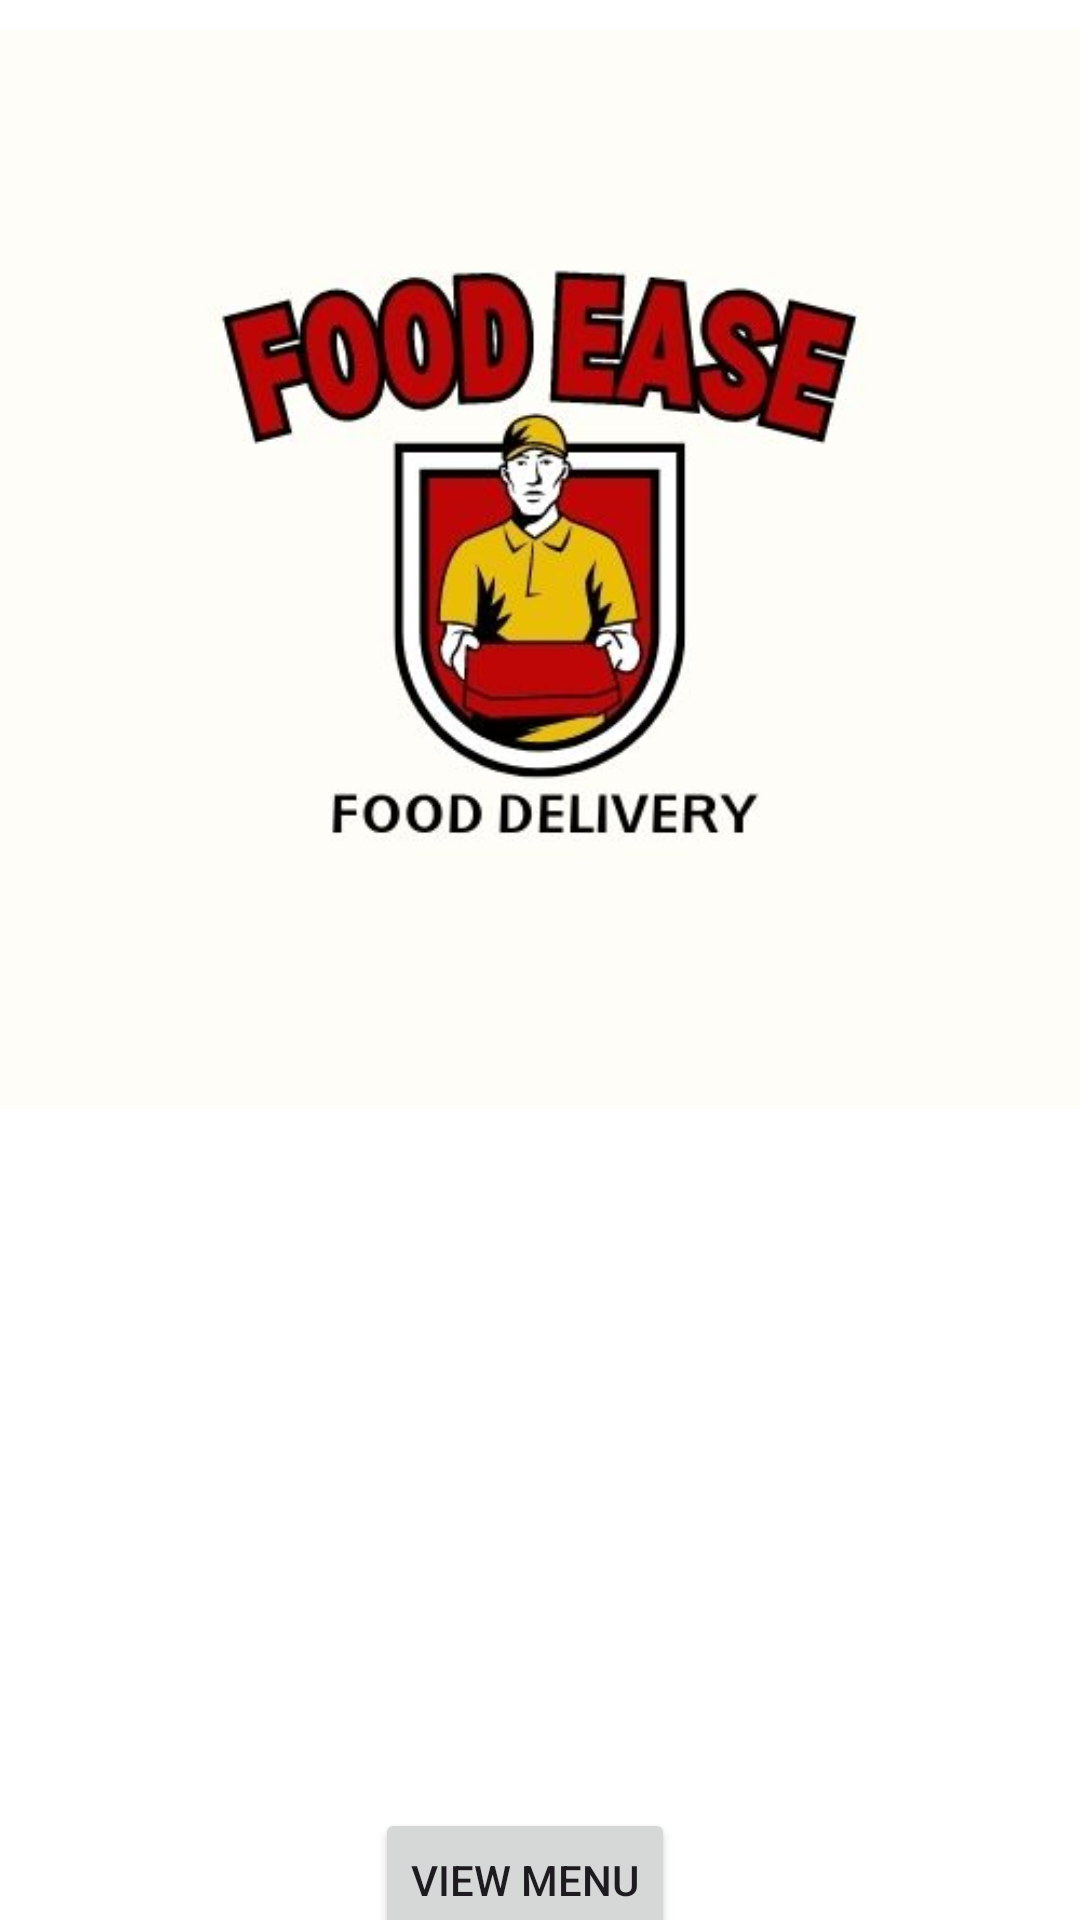

Produce the Android XML layout that renders to this screen, including the resource entries it uses.
<!-- AndroidManifest.xml: application theme Theme.FOODEASEAPP -->
<!-- res/layout/activity_main.xml -->
<?xml version="1.0" encoding="utf-8"?>
<androidx.constraintlayout.widget.ConstraintLayout
    xmlns:android="http://schemas.android.com/apk/res/android"
    xmlns:tools="http://schemas.android.com/tools"
    xmlns:app="http://schemas.android.com/apk/res-auto"
    android:layout_width="match_parent"
    android:layout_height="match_parent"
    tools:context=".MainActivity"
    android:background="@color/simplebackgroundcolor">


    <ImageView
        android:id="@+id/imageView"
        android:layout_width="wrap_content"
        android:layout_height="wrap_content"
        android:layout_marginStart="16dp"
        android:layout_marginTop="200dp"
        android:layout_marginBottom="113dp"
        app:layout_constraintBottom_toTopOf="@+id/button"
        app:layout_constraintEnd_toEndOf="parent"
        app:layout_constraintHorizontal_bias="1.0"
        app:layout_constraintStart_toStartOf="parent"
        app:layout_constraintTop_toTopOf="parent"
        app:srcCompat="@drawable/logo" />

    <Button
        android:id="@+id/button"
        android:layout_width="wrap_content"
        android:layout_height="wrap_content"
        android:layout_marginStart="150dp"
        android:layout_marginTop="50dp"
        android:layout_marginEnd="160dp"
        android:layout_marginBottom="250dp"
        android:text="View Menu"
        app:layout_constraintBottom_toBottomOf="parent"
        app:layout_constraintEnd_toEndOf="parent"
        app:layout_constraintStart_toStartOf="parent"
        app:layout_constraintTop_toBottomOf="@+id/imageView" />

</androidx.constraintlayout.widget.ConstraintLayout>
<!-- resources referenced by this layout -->
<resources>
  <color name="simplebackgroundcolor">#FFFFFF</color>
  <!-- drawable logo: jpg bitmap (drawable, 24674 bytes) -->
  <style name="Theme.FOODEASEAPP" parent="Base.Theme.FOODEASEAPP" />
  <style name="Base.Theme.FOODEASEAPP" parent="Theme.Material3.DayNight.NoActionBar">
          
          
      </style>
</resources>
